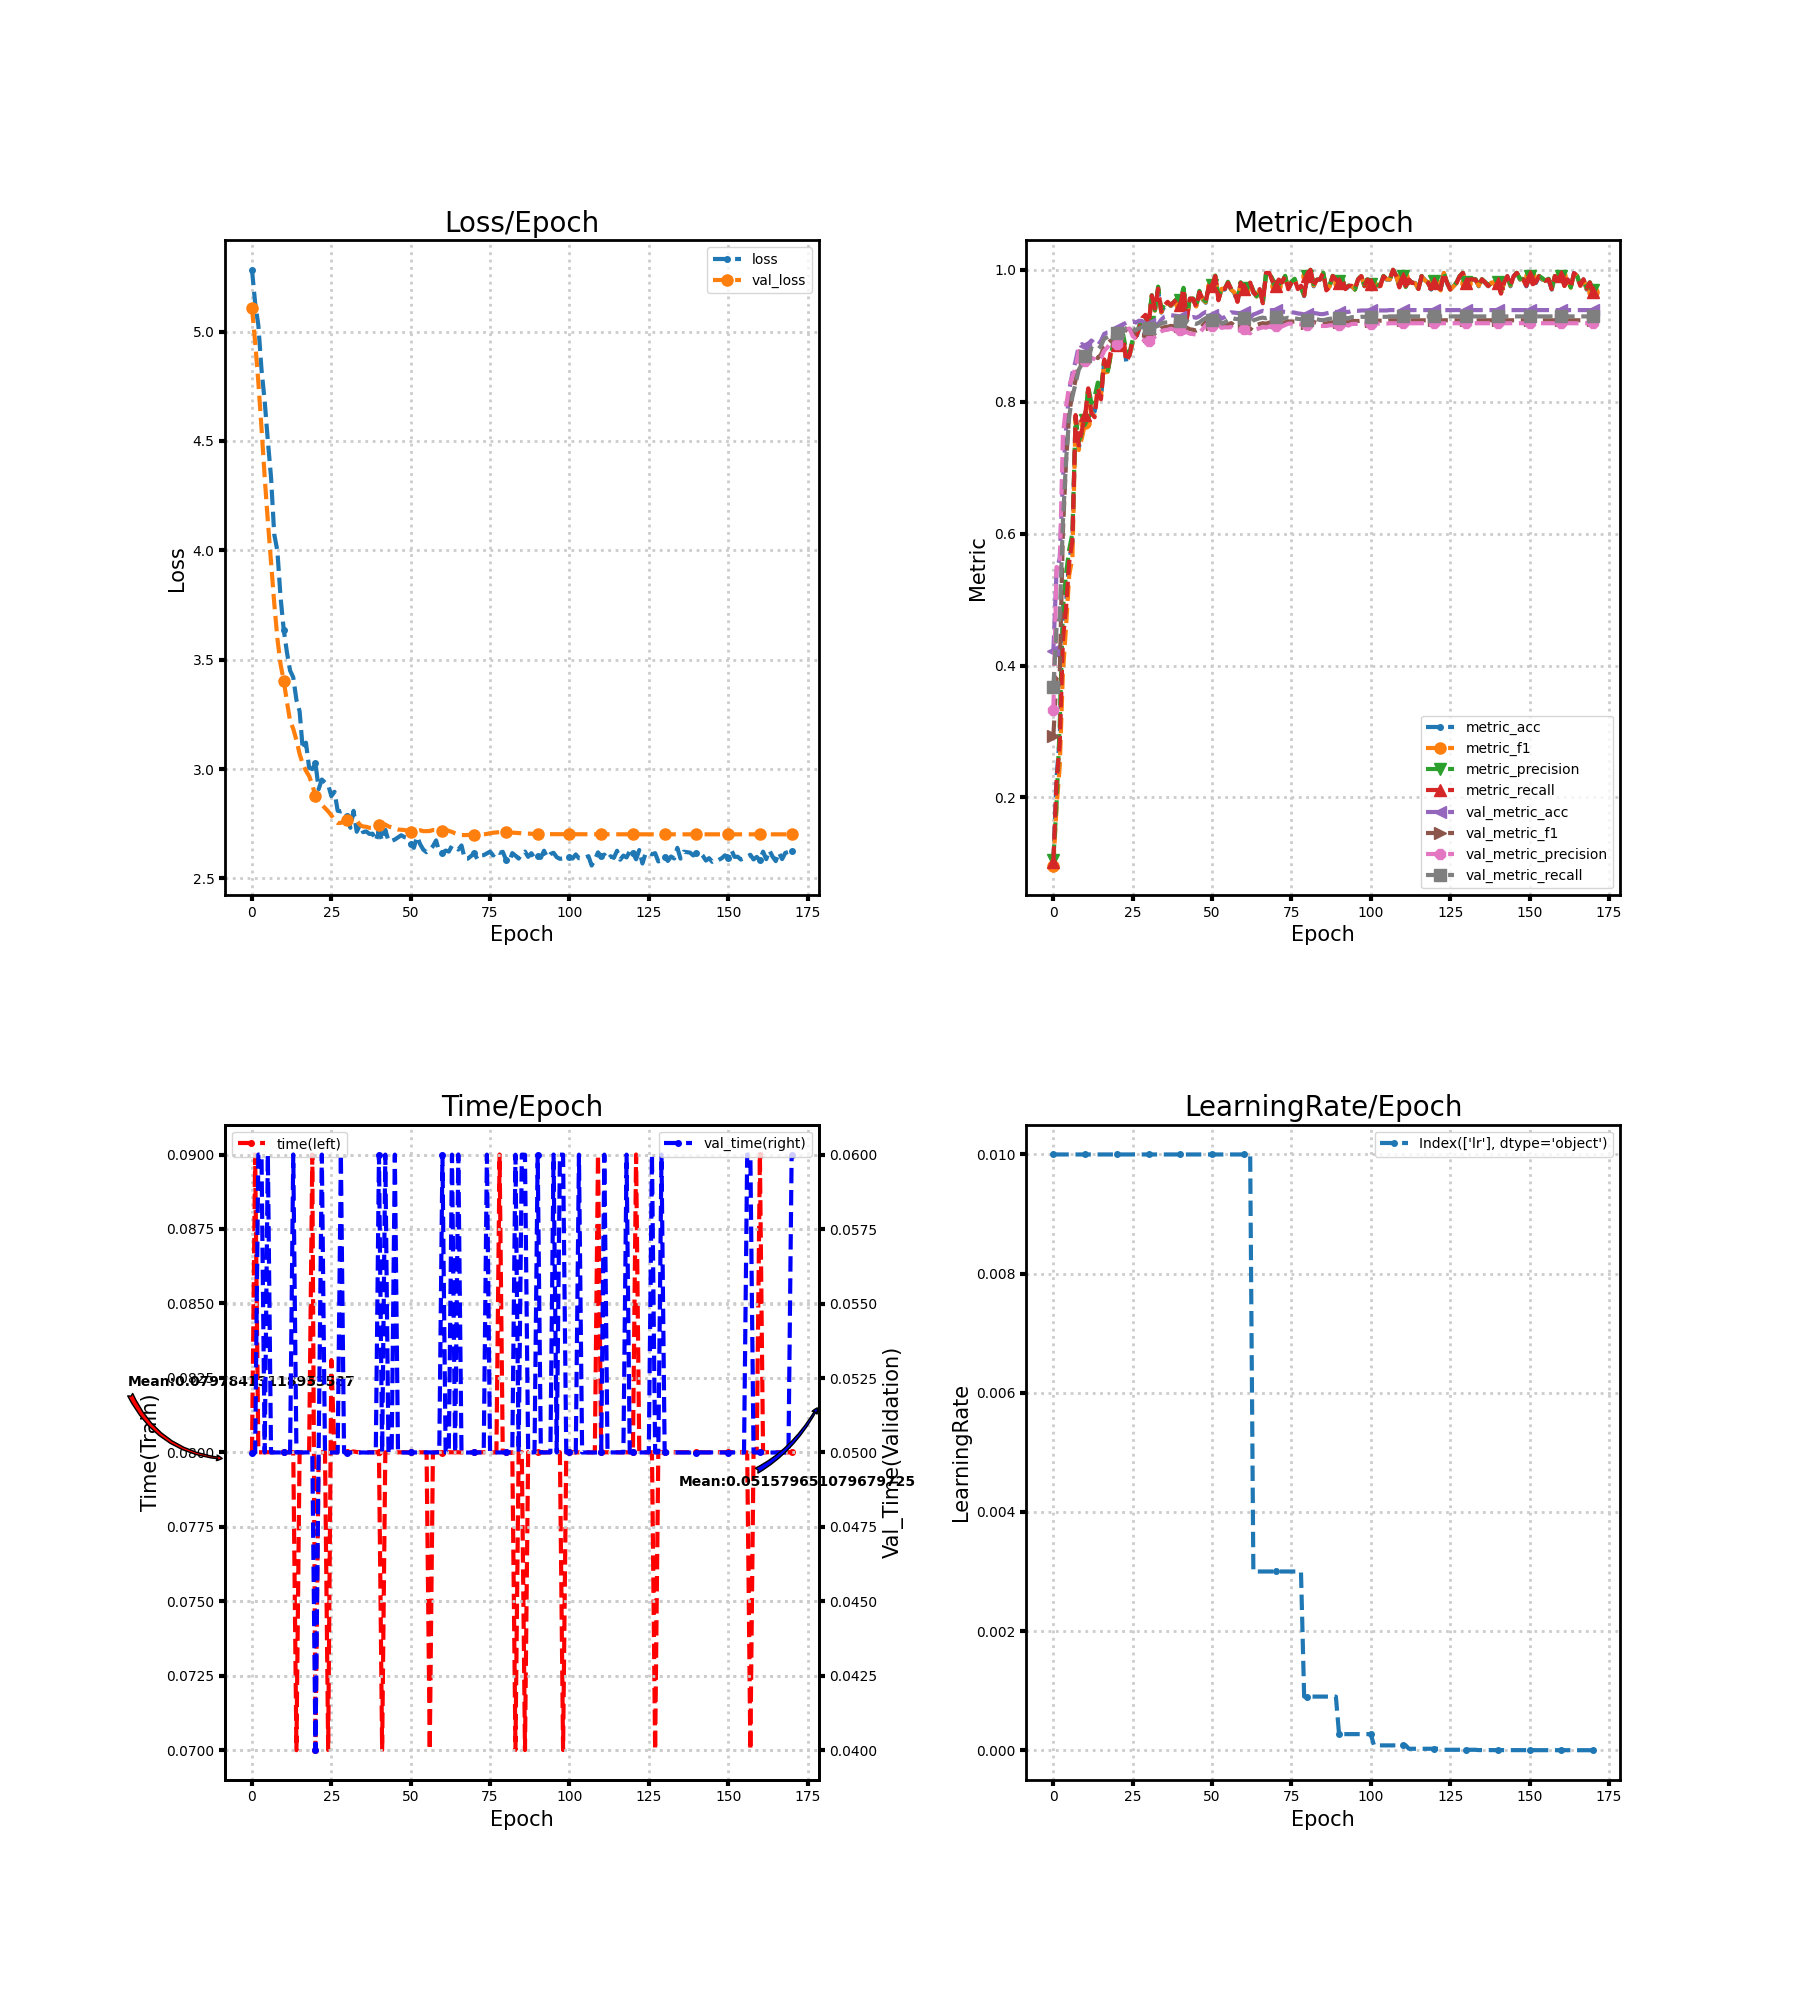

The data file committed next to this chart (first rows):
loss, metric_acc, metric_f1, metric_precision, metric_recall, time, lr, val_loss, val_metric_acc, val_metric_f1, val_metric_precision, val_metric_recall, val_time
5.282, 0.1, 0.09673, 0.1055, 0.1026, 0.08, 0.01, 5.109, 0.4222, 0.2933, 0.3323, 0.3668, 0.05
5.13, 0.23, 0.1858, 0.1895, 0.2238, 0.09, 0.01, 4.951, 0.5433, 0.3816, 0.5493, 0.4575, 0.05
5.029, 0.29, 0.2466, 0.3091, 0.281, 0.08, 0.01, 4.769, 0.5628, 0.3852, 0.5469, 0.4722, 0.06
4.826, 0.455, 0.3891, 0.4856, 0.4398, 0.08, 0.01, 4.559, 0.6817, 0.6025, 0.7494, 0.617, 0.06
4.682, 0.495, 0.4597, 0.5393, 0.4876, 0.08, 0.01, 4.335, 0.7578, 0.7088, 0.793, 0.7113, 0.05
4.5, 0.56, 0.5375, 0.576, 0.5576, 0.08, 0.01, 4.132, 0.8183, 0.7833, 0.8242, 0.7783, 0.06
4.335, 0.585, 0.5634, 0.6007, 0.5898, 0.08001, 0.01, 3.944, 0.8433, 0.8121, 0.8381, 0.8077, 0.05
4.074, 0.775, 0.7726, 0.7774, 0.7798, 0.08, 0.01, 3.76, 0.8617, 0.8328, 0.851, 0.8277, 0.05
3.998, 0.73, 0.7267, 0.7393, 0.7338, 0.08, 0.01, 3.597, 0.8839, 0.8578, 0.8769, 0.8485, 0.05
3.785, 0.75, 0.7452, 0.7529, 0.7571, 0.08, 0.01, 3.479, 0.8872, 0.8624, 0.8711, 0.8572, 0.05
3.637, 0.775, 0.7675, 0.7721, 0.7793, 0.07999, 0.01, 3.404, 0.885, 0.8645, 0.8618, 0.8693, 0.05
3.534, 0.815, 0.8194, 0.8227, 0.8202, 0.08, 0.01, 3.308, 0.8878, 0.8652, 0.8604, 0.8716, 0.05
3.45, 0.785, 0.7822, 0.7976, 0.7821, 0.08, 0.01, 3.219, 0.8928, 0.8725, 0.8664, 0.8808, 0.05
3.419, 0.785, 0.7807, 0.8072, 0.7764, 0.08, 0.01, 3.184, 0.8878, 0.8689, 0.8647, 0.8782, 0.06001
3.316, 0.82, 0.8235, 0.8291, 0.8205, 0.06999, 0.01, 3.132, 0.8856, 0.8661, 0.862, 0.8791, 0.05
3.264, 0.805, 0.808, 0.8176, 0.8036, 0.08, 0.01, 3.069, 0.8922, 0.8716, 0.866, 0.8848, 0.05001
3.089, 0.86, 0.8622, 0.8636, 0.864, 0.08, 0.01, 3.022, 0.9028, 0.8833, 0.877, 0.8954, 0.05
3.12, 0.845, 0.841, 0.8424, 0.8464, 0.08, 0.01, 2.992, 0.905, 0.888, 0.8822, 0.8977, 0.05
3.006, 0.87, 0.8694, 0.8687, 0.8736, 0.07999, 0.01, 2.968, 0.9056, 0.8924, 0.8891, 0.9001, 0.05
2.999, 0.885, 0.888, 0.8913, 0.8876, 0.09, 0.01, 2.929, 0.9078, 0.8938, 0.8912, 0.9009, 0.05001
3.028, 0.885, 0.8863, 0.8874, 0.8862, 0.07, 0.01, 2.875, 0.9117, 0.8919, 0.8879, 0.9044, 0.04
2.908, 0.895, 0.8973, 0.9022, 0.8986, 0.08, 0.01, 2.844, 0.9117, 0.8924, 0.8885, 0.9028, 0.05
2.952, 0.895, 0.8969, 0.9014, 0.8955, 0.08, 0.01, 2.837, 0.9172, 0.9033, 0.903, 0.9059, 0.06
2.938, 0.86, 0.8637, 0.8762, 0.8607, 0.08, 0.01, 2.822, 0.92, 0.9099, 0.9097, 0.9116, 0.05
2.928, 0.87, 0.8707, 0.8752, 0.871, 0.07, 0.01, 2.806, 0.9211, 0.9106, 0.9105, 0.9116, 0.05
2.876, 0.89, 0.8913, 0.894, 0.894, 0.0831, 0.01, 2.788, 0.9217, 0.9045, 0.8993, 0.9116, 0.05
2.896, 0.895, 0.8985, 0.8999, 0.8983, 0.08, 0.01, 2.766, 0.92, 0.8996, 0.8951, 0.9081, 0.05
2.809, 0.91, 0.911, 0.9147, 0.9105, 0.08, 0.01, 2.753, 0.9228, 0.9012, 0.8958, 0.9114, 0.05
2.806, 0.925, 0.9271, 0.9282, 0.9269, 0.08, 0.01, 2.754, 0.9222, 0.9012, 0.8948, 0.9135, 0.06
2.81, 0.93, 0.9304, 0.9303, 0.9317, 0.08, 0.01, 2.761, 0.9178, 0.8982, 0.8919, 0.9109, 0.05
2.785, 0.915, 0.9161, 0.9203, 0.9155, 0.08, 0.01, 2.769, 0.9183, 0.8991, 0.8926, 0.9115, 0.05
2.731, 0.96, 0.9602, 0.9616, 0.961, 0.08, 0.01, 2.77, 0.9189, 0.9003, 0.8936, 0.9121, 0.05
2.809, 0.94, 0.9381, 0.9386, 0.9412, 0.08003, 0.01, 2.767, 0.9172, 0.9036, 0.8986, 0.9135, 0.05
2.713, 0.97, 0.9708, 0.9745, 0.9714, 0.08001, 0.01, 2.765, 0.9178, 0.9066, 0.9034, 0.915, 0.05
2.744, 0.935, 0.9356, 0.9386, 0.9369, 0.08, 0.01, 2.745, 0.9244, 0.9111, 0.9067, 0.9186, 0.05
2.711, 0.945, 0.9468, 0.9482, 0.9464, 0.08, 0.01, 2.737, 0.9289, 0.913, 0.9085, 0.92, 0.05
2.715, 0.95, 0.9496, 0.9504, 0.9514, 0.08, 0.01, 2.736, 0.93, 0.9135, 0.909, 0.9203, 0.05
2.703, 0.945, 0.9456, 0.9464, 0.9467, 0.08, 0.01, 2.731, 0.9311, 0.915, 0.9107, 0.9212, 0.05
2.704, 0.95, 0.9511, 0.9516, 0.951, 0.08, 0.01, 2.73, 0.9306, 0.9141, 0.9094, 0.9208, 0.05
2.672, 0.955, 0.9559, 0.9563, 0.956, 0.08, 0.01, 2.735, 0.93, 0.9145, 0.9099, 0.9215, 0.05
2.714, 0.945, 0.9474, 0.954, 0.9464, 0.08, 0.01, 2.744, 0.9289, 0.914, 0.9083, 0.9228, 0.06
2.673, 0.97, 0.9713, 0.9726, 0.9712, 0.07, 0.01, 2.75, 0.9261, 0.9108, 0.9042, 0.9213, 0.05
2.722, 0.925, 0.9261, 0.9282, 0.925, 0.08, 0.01, 2.746, 0.9272, 0.9122, 0.9056, 0.9224, 0.06
2.671, 0.955, 0.9554, 0.956, 0.9564, 0.08, 0.01, 2.738, 0.9272, 0.9098, 0.9031, 0.9196, 0.05
2.672, 0.955, 0.9558, 0.9566, 0.956, 0.08, 0.01, 2.734, 0.9283, 0.909, 0.9026, 0.9194, 0.05
2.678, 0.945, 0.9444, 0.9458, 0.9436, 0.08, 0.01, 2.728, 0.9272, 0.9078, 0.9018, 0.918, 0.06
2.687, 0.965, 0.9658, 0.9681, 0.966, 0.08, 0.01, 2.724, 0.9294, 0.91, 0.9038, 0.92, 0.05
2.697, 0.955, 0.9557, 0.9567, 0.956, 0.08, 0.01, 2.722, 0.9333, 0.9153, 0.9097, 0.9238, 0.05
2.689, 0.95, 0.9508, 0.9522, 0.9512, 0.08, 0.01, 2.721, 0.9361, 0.9202, 0.9158, 0.9267, 0.05
2.685, 0.975, 0.9755, 0.9757, 0.9755, 0.08, 0.01, 2.718, 0.9356, 0.9219, 0.9188, 0.9269, 0.05
2.658, 0.975, 0.9759, 0.9768, 0.9757, 0.08, 0.01, 2.714, 0.9317, 0.9185, 0.9152, 0.9238, 0.05
2.64, 0.99, 0.9906, 0.9913, 0.9905, 0.08, 0.01, 2.712, 0.9311, 0.9193, 0.917, 0.9236, 0.05
2.691, 0.955, 0.9546, 0.9595, 0.9538, 0.08, 0.01, 2.717, 0.9311, 0.9193, 0.9167, 0.9242, 0.05
2.655, 0.97, 0.9712, 0.9718, 0.9714, 0.08, 0.01, 2.72, 0.9261, 0.9137, 0.9119, 0.9187, 0.05
2.631, 0.97, 0.971, 0.9714, 0.971, 0.08, 0.01, 2.716, 0.9283, 0.9152, 0.9128, 0.9203, 0.05
2.62, 0.98, 0.98, 0.9818, 0.9802, 0.08, 0.01, 2.716, 0.9317, 0.9167, 0.9125, 0.9234, 0.05
2.63, 0.97, 0.9698, 0.9701, 0.971, 0.07, 0.01, 2.717, 0.9356, 0.9192, 0.9133, 0.9272, 0.05
2.647, 0.965, 0.9661, 0.967, 0.9664, 0.08, 0.01, 2.721, 0.935, 0.9156, 0.9087, 0.9258, 0.05
2.673, 0.95, 0.9518, 0.9543, 0.9514, 0.08, 0.01, 2.721, 0.9344, 0.9143, 0.9074, 0.9252, 0.05
2.619, 0.98, 0.9803, 0.9811, 0.9802, 0.08, 0.01, 2.719, 0.9339, 0.915, 0.9081, 0.9249, 0.05001
... 111 more rows
